Labelled photos from "Data_MITOS_WSI_CMC_MEL", an image-classification folder in umid-tx/XAI_4thBrain. The possible labels are: mitosis, non-mitosis.

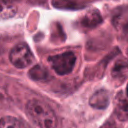
Label: mitosis

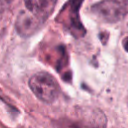
Label: non-mitosis

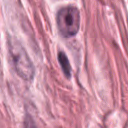
Label: non-mitosis

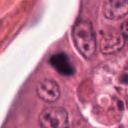
Label: mitosis

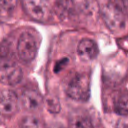
Label: mitosis

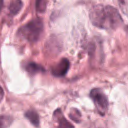
Label: non-mitosis
